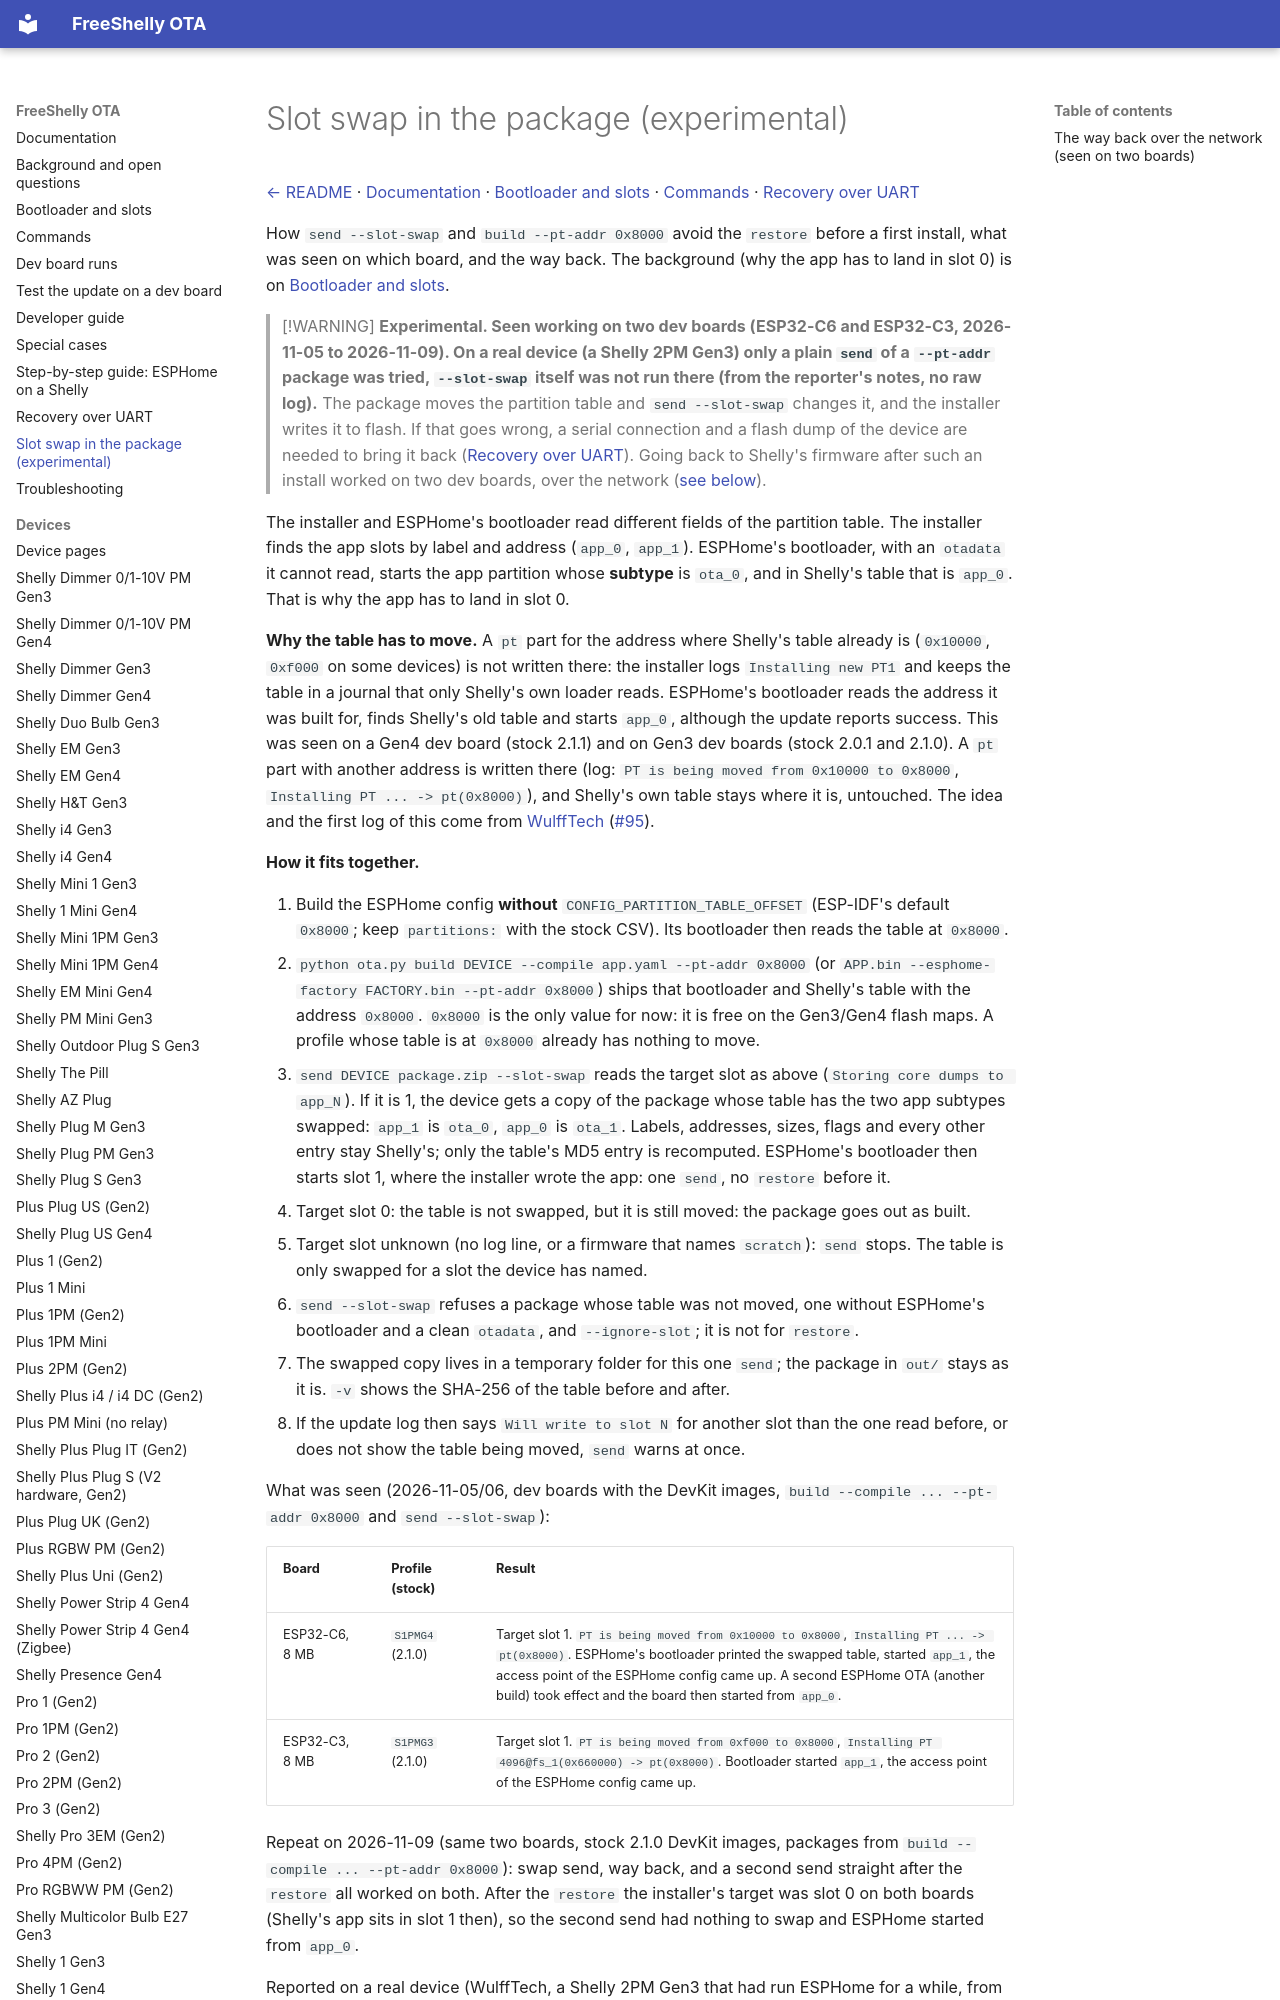

repository: oxynatOr/free-shelly-ota · page: slot-swap/index.html · generator: mkdocs

# Slot swap in the package (experimental)

[← README](../README.md) · [Documentation](README.md) · [Bootloader and slots](bootloader-and-slots.md) · [Commands](commands.md#send) · [Recovery over UART](recovery-uart.md)

How `send --slot-swap` and `build --pt-addr 0x8000` avoid the `restore` before a first install, what was seen on which board, and the way back. The background (why the app has to land in slot 0) is on [Bootloader and slots](bootloader-and-slots.md#the-app-must-land-in-slot-0).

> [!WARNING]
> **Experimental. Seen working on two dev boards (ESP32-C6 and ESP32-C3, 2026-11-05 to 2026-11-09). On a real device (a Shelly 2PM Gen3) only a plain `send` of a `--pt-addr` package was tried, `--slot-swap` itself was not run there (from the reporter's notes, no raw log).** The package moves the
> partition table and `send --slot-swap` changes it, and the installer writes it to flash. If that goes wrong, a serial
> connection and a flash dump of the device are needed to bring it back ([Recovery over UART](recovery-uart.md)). Going back to
> Shelly's firmware after such an install worked on two dev boards, over the network ([see below](#the-way-back-over-the-network-seen-on-two-boards)).

The installer and ESPHome's bootloader read different fields of the partition table. The installer finds the app slots by
label and address (`app_0`, `app_1`). ESPHome's bootloader, with an `otadata` it cannot read, starts the app partition whose
**subtype** is `ota_0`, and in Shelly's table that is `app_0`. That is why the app has to land in slot 0.

**Why the table has to move.** A `pt` part for the address where Shelly's table already is (`0x10000`, `0xf000` on some
devices) is not written there: the installer logs `Installing new PT1` and keeps the table in a journal that only Shelly's own
loader reads. ESPHome's bootloader reads the address it was built for, finds Shelly's old table and starts `app_0`, although the
update reports success. This was seen on a Gen4 dev board (stock 2.1.1) and on Gen3 dev boards (stock 2.0.1 and 2.1.0). A `pt`
part with another address is written there (log: `PT is being moved from 0x10000 to 0x8000`, `Installing PT ... -> pt(0x8000)`),
and Shelly's own table stays where it is, untouched. The idea and the first log of this come from
[WulffTech](https://github.com/WulffTech) ([#95](https://github.com/oxynatOr/free-shelly-ota/issues/95)).

**How it fits together.**

1. Build the ESPHome config **without** `CONFIG_PARTITION_TABLE_OFFSET` (ESP-IDF's default `0x8000`; keep `partitions:` with the
   stock CSV). Its bootloader then reads the table at `0x8000`.
2. `python ota.py build DEVICE --compile app.yaml --pt-addr 0x8000` (or `APP.bin --esphome-factory FACTORY.bin --pt-addr 0x8000`)
   ships that bootloader and Shelly's table with the address `0x8000`. `0x8000` is the only value for now: it is free on the
   Gen3/Gen4 flash maps. A profile whose table is at `0x8000` already has nothing to move.
3. `send DEVICE package.zip --slot-swap` reads the target slot as above (`Storing core dumps to app_N`). If it is 1, the device
   gets a copy of the package whose table has the two app subtypes swapped: `app_1` is `ota_0`, `app_0` is `ota_1`. Labels,
   addresses, sizes, flags and every other entry stay Shelly's; only the table's MD5 entry is recomputed. ESPHome's bootloader
   then starts slot 1, where the installer wrote the app: one `send`, no `restore` before it.

- Target slot 0: the table is not swapped, but it is still moved: the package goes out as built.
- Target slot unknown (no log line, or a firmware that names `scratch`): `send` stops. The table is only swapped for a slot the
  device has named.
- `send --slot-swap` refuses a package whose table was not moved, one without ESPHome's bootloader and a clean `otadata`, and
  `--ignore-slot`; it is not for `restore`.
- The swapped copy lives in a temporary folder for this one `send`; the package in `out/` stays as it is. `-v` shows the SHA-256
  of the table before and after.
- If the update log then says `Will write to slot N` for another slot than the one read before, or does not show the table being
  moved, `send` warns at once.

What was seen (2026-11-05/06, dev boards with the DevKit images, `build --compile ... --pt-addr 0x8000` and `send --slot-swap`):

| Board | Profile (stock) | Result |
| --- | --- | --- |
| ESP32-C6, 8 MB | `S1PMG4` (2.1.0) | Target slot 1. `PT is being moved from 0x10000 to 0x8000`, `Installing PT ... -> pt(0x8000)`. ESPHome's bootloader printed the swapped table, started `app_1`, the access point of the ESPHome config came up. A second ESPHome OTA (another build) took effect and the board then started from `app_0`. |
| ESP32-C3, 8 MB | `S1PMG3` (2.1.0) | Target slot 1. `PT is being moved from 0xf000 to 0x8000`, `Installing PT 4096@fs_1(0x660000) -> pt(0x8000)`. Bootloader started `app_1`, the access point of the ESPHome config came up. |
